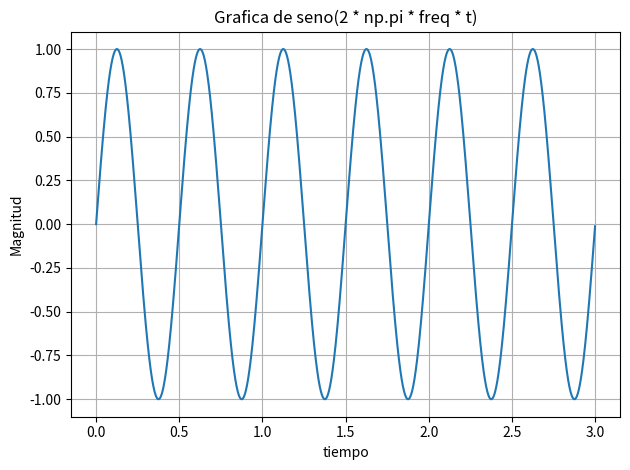

Generate this figure with matplotlib:
import math
import numpy as np
import pandas as pd
import matplotlib.pyplot as plt


Ts = 0.001 # Frecuencua de muestreo 1KHz


# Tiempo de simulación 3 segundos
t = np.arange(0, 3.0, Ts) #Tenemos 3000 muestras

A    = 1;
freq = 2; #2Hz
y = A * np.sin(2 * np.pi * freq * t) 


plt.figure()
plt.plot(t,y)
plt.xlabel("tiempo")
plt.ylabel("Magnitud")
plt.title("Grafica de seno(2 * np.pi * freq * t)")
plt.grid()
plt.tight_layout()
plt.savefig("sin_t.png")
